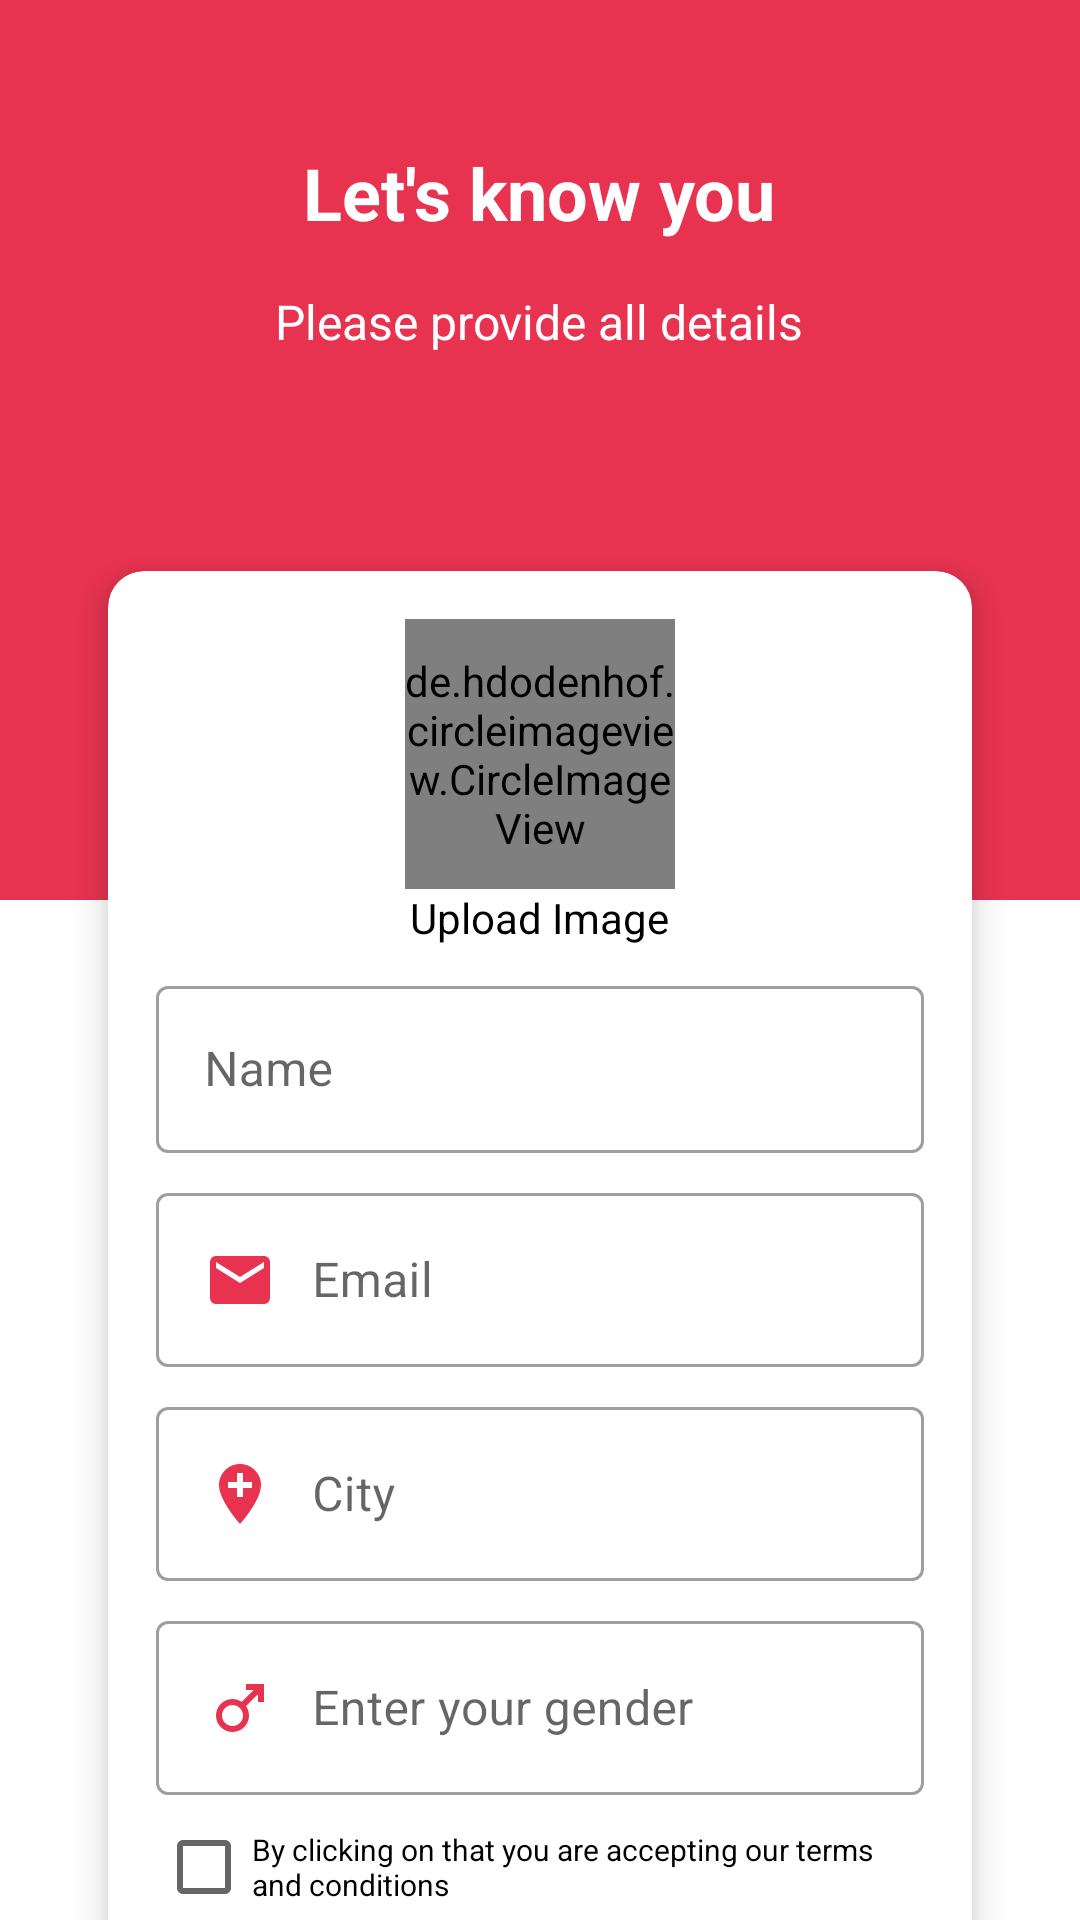

Produce the Android XML layout that renders to this screen, including the resource entries it uses.
<!-- AndroidManifest.xml: application theme Base.Theme.DatingApp. -->
<!-- res/layout/activity_register.xml -->
<?xml version="1.0" encoding="utf-8"?>
<androidx.core.widget.NestedScrollView xmlns:android="http://schemas.android.com/apk/res/android"
    xmlns:app="http://schemas.android.com/apk/res-auto"
    xmlns:tools="http://schemas.android.com/tools"
    android:layout_width="match_parent"
    android:layout_height="match_parent"
    tools:context=".auth.RegisterActivity">

    <LinearLayout
        android:layout_width="match_parent"
        android:layout_height="match_parent"
        android:orientation="vertical">

        <LinearLayout
            android:layout_width="match_parent"
            android:layout_height="300dp"

            android:background="@color/colorPrimary"
            android:orientation="vertical">

            <TextView
                android:layout_width="wrap_content"
                android:layout_height="wrap_content"
                android:textColor="@color/white"
                android:textStyle="bold"
                android:layout_marginTop="48dp"
                android:layout_gravity="center_horizontal"
                android:textSize="24sp"
                android:text="Let's know you"/>
            <TextView
                android:layout_width="wrap_content"
                android:layout_height="wrap_content"
                android:textColor="@color/white"

                android:layout_marginTop="16dp"
                android:layout_gravity="center_horizontal"
                android:textSize="16sp"
                android:text="Please provide all details"/>


        </LinearLayout>

    <com.google.android.material.card.MaterialCardView
        android:layout_width="match_parent"
        android:layout_height="wrap_content"
        android:layout_marginTop="-110dp"
        android:id="@+id/numberLayout"
        android:visibility="visible"
        android:layout_marginBottom="10dp"
        android:layout_marginHorizontal="36dp"
        app:cardCornerRadius="12dp"
        app:cardElevation="7dp"

        app:layout_constraintTop_toBottomOf="@+id/imageView3">

    <LinearLayout
        android:layout_width="match_parent"
        android:layout_margin="16dp"
        android:layout_height="wrap_content"
        android:orientation="vertical">
        <de.hdodenhof.circleimageview.CircleImageView
            android:layout_width="90dp"
            android:layout_height="90dp"
            android:id="@+id/userImage"
            android:src="@drawable/profile"
            android:layout_gravity="center_horizontal"/>

        <TextView
            android:textColor="@color/black"
            android:layout_gravity="center_horizontal"
            android:layout_width="wrap_content"
            android:layout_height="wrap_content"
            android:text="Upload Image" />




        <com.google.android.material.textfield.TextInputLayout
            style="@style/Widget.MaterialComponents.TextInputLayout.OutlinedBox"
            android:layout_width="match_parent"
            android:layout_marginTop="8dp"
            android:layout_height="match_parent">

        <com.google.android.material.textfield.TextInputEditText
            android:id="@+id/userName"
            android:layout_width="match_parent"
            android:layout_height="wrap_content"
            android:drawableLeft="@drawable/baseline_person_24"
            android:drawablePadding="12dp"
            android:hint="Name"
            android:inputType="text" />

        <com.google.android.material.textfield.TextInputLayout
            style="@style/Widget.MaterialComponents.TextInputLayout.OutlinedBox"
            android:layout_width="match_parent"
            android:layout_marginTop="8dp"
            android:layout_height="match_parent">

            <com.google.android.material.textfield.TextInputEditText
                android:layout_width="match_parent"
                android:layout_height="wrap_content"
                android:hint="Email"
                android:inputType="textEmailAddress"
                android:id="@+id/userEmail"
                android:drawablePadding="12dp"
                android:drawableLeft="@drawable/baseline_email_24"/>
        <com.google.android.material.textfield.TextInputLayout
            style="@style/Widget.MaterialComponents.TextInputLayout.OutlinedBox"
            android:layout_width="match_parent"
            android:layout_marginTop="8dp"
            android:layout_height="match_parent">

            <com.google.android.material.textfield.TextInputEditText
                android:layout_width="match_parent"
                android:layout_height="wrap_content"
                android:hint="City"
                android:inputType="text"
                android:id="@+id/userCity"
                android:drawablePadding="12dp"
                android:drawableLeft="@drawable/baseline_add_location_24"/>
        </com.google.android.material.textfield.TextInputLayout>

            <com.google.android.material.textfield.TextInputLayout
                style="@style/Widget.MaterialComponents.TextInputLayout.OutlinedBox"
                android:layout_width="match_parent"
                android:layout_marginTop="8dp"
                android:layout_height="match_parent">

                <com.google.android.material.textfield.TextInputEditText
                    android:layout_width="match_parent"
                    android:layout_height="wrap_content"
                    android:hint="Enter your gender"
                    android:inputType="text"
                    android:id="@+id/userGender"
                    android:drawablePadding="12dp"
                    android:drawableLeft="@drawable/baseline_male_24"/>




            </com.google.android.material.textfield.TextInputLayout>



            <CheckBox
                android:layout_width="wrap_content"
                android:layout_height="wrap_content"
                android:textColor="@color/black"
                android:id="@+id/termsCondition"
                android:textSize="10sp"
                android:layout_gravity="center_horizontal"
                android:text="@string/by_clicking_on_that_you_are_accepting_our_terms_and_conditions"/>
            <TextView
                android:background="@drawable/btn_bg"
                android:id="@+id/saveData"
                android:layout_marginTop="15dp"
                android:text="Continue"
                android:textSize="14sp"
                android:gravity="center"
                android:textColor="@color/white"
                android:layout_width="match_parent"
                android:layout_height="40dp"
                />
        </com.google.android.material.textfield.TextInputLayout>


        </com.google.android.material.textfield.TextInputLayout>
    </LinearLayout>

    </com.google.android.material.card.MaterialCardView>






    </LinearLayout>


</androidx.core.widget.NestedScrollView>
<!-- resources referenced by this layout -->
<resources>
  <color name="black">#FF000000</color>
  <color name="colorPrimary">#E83350</color>
  <color name="white">#FFFFFFFF</color>
  <!-- drawable baseline_add_location_24 (drawable) -->
  <vector android:height="24dp" android:tint="#E83350"
      android:viewportHeight="24" android:viewportWidth="24"
      android:width="24dp" xmlns:android="http://schemas.android.com/apk/res/android">
      <path android:fillColor="@android:color/white" android:pathData="M12,2C8.14,2 5,5.14 5,9c0,5.25 7,13 7,13s7,-7.75 7,-13c0,-3.86 -3.14,-7 -7,-7zM16,10h-3v3h-2v-3L8,10L8,8h3L11,5h2v3h3v2z"/>
  </vector>
  <!-- drawable baseline_email_24 (drawable) -->
  <vector android:height="24dp" android:tint="#E83350"
      android:viewportHeight="24" android:viewportWidth="24"
      android:width="24dp" xmlns:android="http://schemas.android.com/apk/res/android">
      <path android:fillColor="@android:color/white" android:pathData="M20,4L4,4c-1.1,0 -1.99,0.9 -1.99,2L2,18c0,1.1 0.9,2 2,2h16c1.1,0 2,-0.9 2,-2L22,6c0,-1.1 -0.9,-2 -2,-2zM20,8l-8,5 -8,-5L4,6l8,5 8,-5v2z"/>
  </vector>
  <!-- drawable baseline_male_24 (drawable) -->
  <vector android:height="24dp" android:tint="#E83350"
      android:viewportHeight="24" android:viewportWidth="24"
      android:width="24dp" xmlns:android="http://schemas.android.com/apk/res/android">
      <path android:fillColor="@android:color/white" android:pathData="M9.5,11c1.93,0 3.5,1.57 3.5,3.5S11.43,18 9.5,18S6,16.43 6,14.5S7.57,11 9.5,11zM9.5,9C6.46,9 4,11.46 4,14.5S6.46,20 9.5,20s5.5,-2.46 5.5,-5.5c0,-1.16 -0.36,-2.23 -0.97,-3.12L18,7.42V10h2V4h-6v2h2.58l-3.97,3.97C11.73,9.36 10.66,9 9.5,9z"/>
  </vector>
  <string name="by_clicking_on_that_you_are_accepting_our_terms_and_conditions">By clicking on that you are accepting our terms and conditions</string>
  <style name="Base.Theme.DatingApp." parent="Base.Theme.DatingApp" />
  <style name="Base.Theme.DatingApp" parent="Theme.MaterialComponents.Light.DarkActionBar">
          
          
          <item name="colorPrimary">@color/colorPrimary</item>
  
      </style>
</resources>
